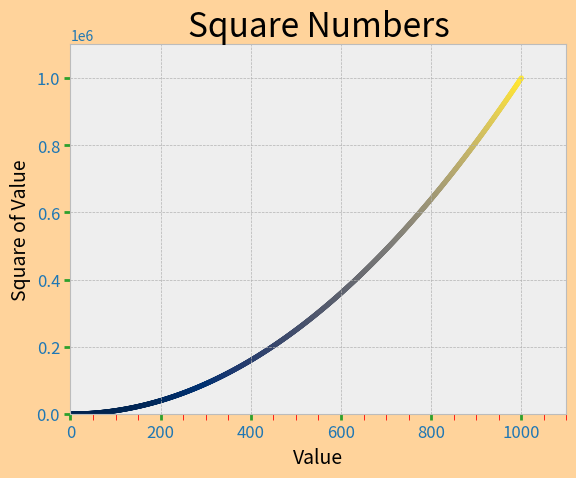

Write the Python code that produced this figure.
from matplotlib.ticker import (MultipleLocator, AutoMinorLocator)
import matplotlib.pyplot as plt
plt.style.available

# Pages 444

input_values = range(1, 1001)
squares = [x**2 for x in input_values]

plt.style.use('bmh')
fig, ax = plt.subplots()
# ax.plot(input_values, squares, linewidth=2)
# This is to customize a specific point in the graph(x=2, y=4:    ax.scatter(2, 4, s=80)
# This is to add a pointer to every value provided for x and y:   ax.scatter(input_values, squares, s=80)
# c=squares,cmap=plt.cm.cividis (appoint a colormap to Y axis), colormap  website: https://matplotlib.org/stable/gallery/color/colormap_reference.html
ax.scatter(input_values, squares, c=squares, cmap=plt.cm.cividis, s=10)


ax.set_title("Square Numbers", fontsize=24)
ax.set_xlabel("Value", fontsize=14)
ax.set_ylabel("Square of Value", fontsize=14, color='black')
ax.tick_params(axis='both', labelsize=12, labelcolor='tab:blue',  # labelcolor for the color name given to each axis, color is just for the tick color
               color='tab:green', size=4, width=2, which="major", direction="out")

# We can add small ticks in between the big ones
ax.tick_params(which='minor', length=4, color='r', direction="out")

# Adding any value = fig.patch  (so I can add a facecolor)
color_test = fig.patch
color_test.set_facecolor('#FFD39B')

ax.axis([0, 1100, 0, 1100000])  # Specify the range.(#1, #2) = X, (#3, #4) = Y

ax.xaxis.set_minor_locator(MultipleLocator(50))


plt.show()
